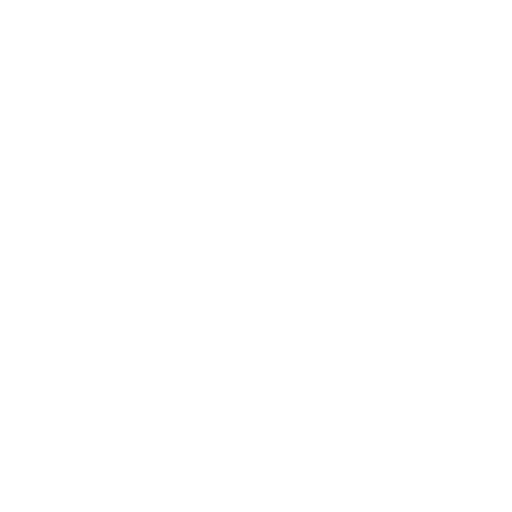
t = 0.00 s
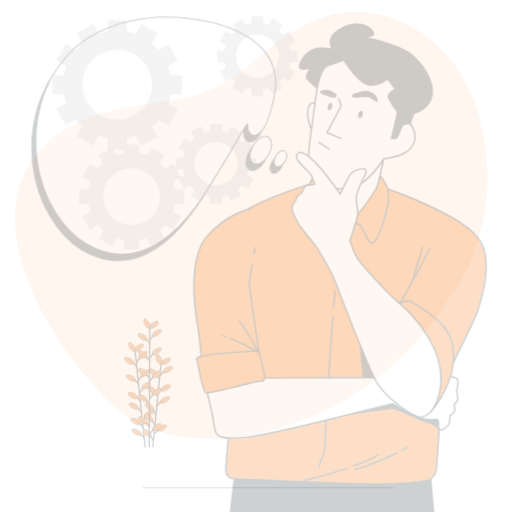
t = 0.25 s
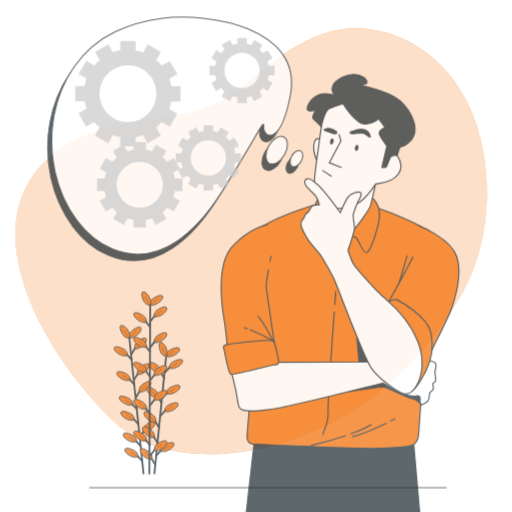
t = 0.50 s
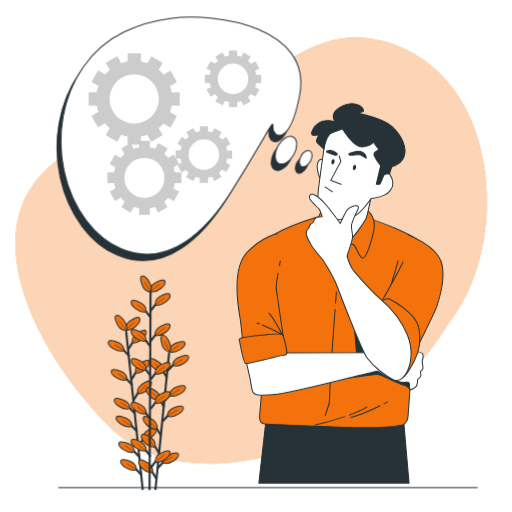
t = 0.75 s
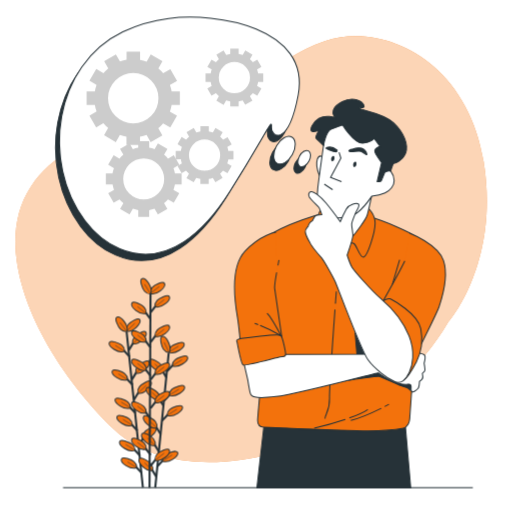
t = 1.00 s

The animated SVG that drew these frames (rendered in a browser with its animation timeline set to each time). Animation: 4 CSS @keyframes rules; one cycle of 1.00 s.

<svg class="animated" id="freepik_stories-man-thinking" xmlns="http://www.w3.org/2000/svg" viewBox="0 0 500 500" version="1.1" xmlns:xlink="http://www.w3.org/1999/xlink" xmlns:svgjs="http://svgjs.com/svgjs"><style>svg#freepik_stories-man-thinking:not(.animated) .animable {opacity: 0;}svg#freepik_stories-man-thinking.animated #freepik--background-simple--inject-16 {animation: 1s 1 forwards cubic-bezier(.36,-0.01,.5,1.38) slideDown;animation-delay: 0s;}svg#freepik_stories-man-thinking.animated #freepik--Line--inject-16 {animation: 1s 1 forwards cubic-bezier(.36,-0.01,.5,1.38) zoomIn;animation-delay: 0s;}svg#freepik_stories-man-thinking.animated #freepik--Plant--inject-16 {animation: 1s 1 forwards cubic-bezier(.36,-0.01,.5,1.38) zoomIn;animation-delay: 0s;}svg#freepik_stories-man-thinking.animated #freepik--Character--inject-16 {animation: 1s 1 forwards cubic-bezier(.36,-0.01,.5,1.38) zoomOut;animation-delay: 0s;}svg#freepik_stories-man-thinking.animated #freepik--speech-bubble--inject-16 {animation: 1s 1 forwards cubic-bezier(.36,-0.01,.5,1.38) slideLeft;animation-delay: 0s;}svg#freepik_stories-man-thinking.animated #freepik--Gears--inject-16 {animation: 1s 1 forwards cubic-bezier(.36,-0.01,.5,1.38) zoomOut;animation-delay: 0s;}            @keyframes slideDown {                0% {                    opacity: 0;                    transform: translateY(-30px);                }                100% {                    opacity: 1;                    transform: translateY(0);                }            }                    @keyframes zoomIn {                0% {                    opacity: 0;                    transform: scale(0.5);                }                100% {                    opacity: 1;                    transform: scale(1);                }            }                    @keyframes zoomOut {                0% {                    opacity: 0;                    transform: scale(1.5);                }                100% {                    opacity: 1;                    transform: scale(1);                }            }                    @keyframes slideLeft {                0% {                    opacity: 0;                    transform: translateX(-30px);                }                100% {                    opacity: 1;                    transform: translateX(0);                }            }        </style><g id="freepik--background-simple--inject-16" class="animable" style="transform-origin: 245.257px 243.246px;"><path d="M437.4,314.93s51.09-57.42,34.85-157.33-99.67-136.72-155-117.49-67.81,52.7-113,71.84-131.06,6-174,70.29,11.88,170.82,81.67,237.62S359.8,444.84,437.4,314.93Z" style="fill: rgb(243, 114, 12); transform-origin: 245.257px 243.246px;" id="elwodk8jecbwb" class="animable"></path><g id="elb0fvepb5bp"><path d="M437.4,314.93s51.09-57.42,34.85-157.33-99.67-136.72-155-117.49-67.81,52.7-113,71.84-131.06,6-174,70.29,11.88,170.82,81.67,237.62S359.8,444.84,437.4,314.93Z" style="fill: rgb(255, 255, 255); opacity: 0.7; transform-origin: 245.257px 243.246px;" class="animable"></path></g></g><g id="freepik--Line--inject-16" class="animable" style="transform-origin: 261.655px 476.25px;"><line x1="61.58" y1="476.25" x2="461.73" y2="476.25" style="fill: none; stroke: rgb(38, 50, 56); stroke-miterlimit: 10; transform-origin: 261.655px 476.25px;" id="eltpz8b5heuvo" class="animable"></line></g><g id="freepik--Plant--inject-16" class="animable" style="transform-origin: 144.941px 374.121px;"><line x1="123.67" y1="324.26" x2="139.55" y2="476.05" style="fill: none; stroke: rgb(38, 50, 56); stroke-miterlimit: 10; stroke-width: 2px; transform-origin: 131.61px 400.155px;" id="ells8tcxku8jj" class="animable"></line><line x1="136.73" y1="444.91" x2="129.67" y2="437.45" style="fill: none; stroke: rgb(38, 50, 56); stroke-miterlimit: 10; stroke-width: 2px; transform-origin: 133.2px 441.18px;" id="el956hz98jjcs" class="animable"></line><path d="M131.82,439.69a8,8,0,0,0-2.81-6c-1.81-1.62-11.35-5.63-12.25-2.27C115.77,435.08,125.53,442.26,131.82,439.69Z" style="fill: rgb(243, 114, 12); stroke: rgb(38, 50, 56); stroke-miterlimit: 10; transform-origin: 124.255px 435.175px;" id="el1qycsggj8wy" class="animable"></path><line x1="131.82" y1="439.69" x2="122.74" y2="434.03" style="fill: none; stroke: rgb(38, 50, 56); stroke-miterlimit: 10; stroke-width: 0.5px; transform-origin: 127.28px 436.86px;" id="ellkw6z2h8slt" class="animable"></line><line x1="138.5" y1="461.88" x2="131.45" y2="454.42" style="fill: none; stroke: rgb(38, 50, 56); stroke-miterlimit: 10; stroke-width: 2px; transform-origin: 134.975px 458.15px;" id="eln03eahyy1wd" class="animable"></line><path d="M133.59,456.66a8,8,0,0,0-2.81-6c-1.81-1.62-11.35-5.63-12.25-2.27C117.54,452.05,127.3,459.22,133.59,456.66Z" style="fill: rgb(243, 114, 12); stroke: rgb(38, 50, 56); stroke-miterlimit: 10; transform-origin: 126.025px 452.144px;" id="eleyztizb7jcd" class="animable"></path><line x1="133.59" y1="456.66" x2="124.51" y2="451" style="fill: none; stroke: rgb(38, 50, 56); stroke-miterlimit: 10; stroke-width: 0.5px; transform-origin: 129.05px 453.83px;" id="eloo2azl59t8" class="animable"></line><line x1="132.41" y1="403.5" x2="125.35" y2="396.05" style="fill: none; stroke: rgb(38, 50, 56); stroke-miterlimit: 10; stroke-width: 2px; transform-origin: 128.88px 399.775px;" id="elh5jl89bjuua" class="animable"></line><path d="M127.5,398.28a8,8,0,0,0-2.81-6c-1.81-1.61-11.35-5.63-12.25-2.27C111.45,393.68,121.21,400.85,127.5,398.28Z" style="fill: rgb(243, 114, 12); stroke: rgb(38, 50, 56); stroke-miterlimit: 10; transform-origin: 119.935px 393.766px;" id="elsekmjqto1h" class="animable"></path><line x1="127.5" y1="398.28" x2="118.42" y2="392.63" style="fill: none; stroke: rgb(38, 50, 56); stroke-miterlimit: 10; stroke-width: 0.5px; transform-origin: 122.96px 395.455px;" id="elm58cddx1jc" class="animable"></line><line x1="134.18" y1="420.47" x2="127.12" y2="413.02" style="fill: none; stroke: rgb(38, 50, 56); stroke-miterlimit: 10; stroke-width: 2px; transform-origin: 130.65px 416.745px;" id="eltwcffa4eo3l" class="animable"></line><path d="M129.27,415.25a8,8,0,0,0-2.81-6c-1.81-1.62-11.35-5.63-12.25-2.27C113.22,410.64,123,417.82,129.27,415.25Z" style="fill: rgb(243, 114, 12); stroke: rgb(38, 50, 56); stroke-miterlimit: 10; transform-origin: 121.705px 410.735px;" id="elbssvys4uyqi" class="animable"></path><line x1="129.27" y1="415.25" x2="120.19" y2="409.59" style="fill: none; stroke: rgb(38, 50, 56); stroke-miterlimit: 10; stroke-width: 0.5px; transform-origin: 124.73px 412.42px;" id="el8u06s5voj3u" class="animable"></line><line x1="129.54" y1="375.94" x2="122.48" y2="368.48" style="fill: none; stroke: rgb(38, 50, 56); stroke-miterlimit: 10; stroke-width: 2px; transform-origin: 126.01px 372.21px;" id="elldfnwfrvmp" class="animable"></line><path d="M124.62,370.72a8,8,0,0,0-2.81-6c-1.81-1.62-11.35-5.63-12.25-2.27C108.58,366.11,118.34,373.29,124.62,370.72Z" style="fill: rgb(243, 114, 12); stroke: rgb(38, 50, 56); stroke-miterlimit: 10; transform-origin: 117.056px 366.205px;" id="eljt7a4y8wwko" class="animable"></path><line x1="124.62" y1="370.72" x2="115.54" y2="365.06" style="fill: none; stroke: rgb(38, 50, 56); stroke-miterlimit: 10; stroke-width: 0.5px; transform-origin: 120.08px 367.89px;" id="el0qi8ywf4nxfr" class="animable"></line><line x1="126.65" y1="348.26" x2="119.59" y2="340.8" style="fill: none; stroke: rgb(38, 50, 56); stroke-miterlimit: 10; stroke-width: 2px; transform-origin: 123.12px 344.53px;" id="eljpoayg6cauj" class="animable"></line><path d="M121.73,343a8,8,0,0,0-2.81-6c-1.81-1.62-11.34-5.63-12.25-2.27C105.69,338.43,115.45,345.6,121.73,343Z" style="fill: rgb(243, 114, 12); stroke: rgb(38, 50, 56); stroke-miterlimit: 10; transform-origin: 114.166px 338.491px;" id="elmt8tgy5sfgj" class="animable"></path><line x1="121.73" y1="343.03" x2="112.65" y2="337.38" style="fill: none; stroke: rgb(38, 50, 56); stroke-miterlimit: 10; stroke-width: 0.5px; transform-origin: 117.19px 340.205px;" id="elcercc02gn0w" class="animable"></line><line x1="135.55" y1="434.87" x2="140.91" y2="426.12" style="fill: none; stroke: rgb(38, 50, 56); stroke-miterlimit: 10; stroke-width: 2px; transform-origin: 138.23px 430.495px;" id="elgvwxb2p7mys" class="animable"></line><path d="M139.28,428.75a8,8,0,0,1,1.51-6.44c1.44-2,9.94-7.85,11.52-4.75C154,420.93,146,430,139.28,428.75Z" style="fill: rgb(243, 114, 12); stroke: rgb(38, 50, 56); stroke-miterlimit: 10; transform-origin: 145.833px 422.769px;" id="el9v9gksc4xlg" class="animable"></path><line x1="139.28" y1="428.75" x2="147.45" y2="420.93" style="fill: none; stroke: rgb(38, 50, 56); stroke-miterlimit: 10; stroke-width: 0.5px; transform-origin: 143.365px 424.84px;" id="elefsva0tzsi8" class="animable"></line><line x1="130.89" y1="390.22" x2="136.25" y2="381.47" style="fill: none; stroke: rgb(38, 50, 56); stroke-miterlimit: 10; stroke-width: 2px; transform-origin: 133.57px 385.845px;" id="elqql2k8mn4z" class="animable"></line><path d="M134.62,384.09a8,8,0,0,1,1.51-6.43c1.44-2,9.94-7.86,11.52-4.76C149.37,376.27,141.3,385.31,134.62,384.09Z" style="fill: rgb(243, 114, 12); stroke: rgb(38, 50, 56); stroke-miterlimit: 10; transform-origin: 141.177px 378.107px;" id="elqz3br5aw8b" class="animable"></path><line x1="134.62" y1="384.09" x2="142.79" y2="376.28" style="fill: none; stroke: rgb(38, 50, 56); stroke-miterlimit: 10; stroke-width: 0.5px; transform-origin: 138.705px 380.185px;" id="elpzqv5gdpepe" class="animable"></line><line x1="128.84" y1="370.59" x2="134.21" y2="361.84" style="fill: none; stroke: rgb(38, 50, 56); stroke-miterlimit: 10; stroke-width: 2px; transform-origin: 131.525px 366.215px;" id="el7dn9jjle75" class="animable"></line><path d="M132.57,364.47a8,8,0,0,1,1.51-6.44c1.44-1.95,9.94-7.85,11.52-4.75C147.32,356.65,139.25,365.69,132.57,364.47Z" style="fill: rgb(243, 114, 12); stroke: rgb(38, 50, 56); stroke-miterlimit: 10; transform-origin: 139.126px 358.489px;" id="el7k8u3dhtt" class="animable"></path><line x1="132.57" y1="364.47" x2="140.74" y2="356.66" style="fill: none; stroke: rgb(38, 50, 56); stroke-miterlimit: 10; stroke-width: 0.5px; transform-origin: 136.655px 360.565px;" id="el11rnt8vqfi5o" class="animable"></line><line x1="125.84" y1="341.83" x2="131.2" y2="333.08" style="fill: none; stroke: rgb(38, 50, 56); stroke-miterlimit: 10; stroke-width: 2px; transform-origin: 128.52px 337.455px;" id="elutsesjhcv5a" class="animable"></line><path d="M129.57,335.7a8,8,0,0,1,1.51-6.44c1.44-1.95,9.94-7.85,11.52-4.75C144.32,327.88,136.25,336.92,129.57,335.7Z" style="fill: rgb(243, 114, 12); stroke: rgb(38, 50, 56); stroke-miterlimit: 10; transform-origin: 136.126px 329.719px;" id="elb9aojk5hnt" class="animable"></path><line x1="129.57" y1="335.7" x2="137.74" y2="327.89" style="fill: none; stroke: rgb(38, 50, 56); stroke-miterlimit: 10; stroke-width: 0.5px; transform-origin: 133.655px 331.795px;" id="eltwknxlsexv" class="animable"></line><path d="M123.54,323.43a8,8,0,0,1,1.51-6.43c1.44-2,9.94-7.86,11.52-4.76C138.29,315.61,130.22,324.65,123.54,323.43Z" style="fill: rgb(243, 114, 12); stroke: rgb(38, 50, 56); stroke-miterlimit: 10; transform-origin: 130.097px 317.447px;" id="elqqr0iwucg1" class="animable"></path><line x1="123.54" y1="323.43" x2="131.72" y2="315.62" style="fill: none; stroke: rgb(38, 50, 56); stroke-miterlimit: 10; stroke-width: 0.5px; transform-origin: 127.63px 319.525px;" id="el64bki111dgv" class="animable"></line><path d="M124,323.77a8,8,0,0,1-6.25-2.18c-1.8-1.63-6.77-10.71-3.52-11.95C117.78,308.28,125.92,317.26,124,323.77Z" style="fill: rgb(243, 114, 12); stroke: rgb(38, 50, 56); stroke-miterlimit: 10; transform-origin: 118.721px 316.652px;" id="elxaczdelxka" class="animable"></path><line x1="124.02" y1="323.77" x2="117.1" y2="314.82" style="fill: none; stroke: rgb(38, 50, 56); stroke-miterlimit: 10; stroke-width: 0.5px; transform-origin: 120.56px 319.295px;" id="elr29y4sfqpi" class="animable"></line><line x1="164.74" y1="344.81" x2="151.61" y2="476.05" style="fill: none; stroke: rgb(38, 50, 56); stroke-miterlimit: 10; stroke-width: 2px; transform-origin: 158.175px 410.43px;" id="elyh2ror4l2xm" class="animable"></line><line x1="152.68" y1="465.56" x2="147.31" y2="456.81" style="fill: none; stroke: rgb(38, 50, 56); stroke-miterlimit: 10; stroke-width: 2px; transform-origin: 149.995px 461.185px;" id="elvj1tavhypq" class="animable"></line><path d="M149,459.44a8,8,0,0,0-1.52-6.44c-1.44-1.95-9.94-7.84-11.52-4.74C134.19,451.63,142.27,460.66,149,459.44Z" style="fill: rgb(243, 114, 12); stroke: rgb(38, 50, 56); stroke-miterlimit: 10; transform-origin: 142.432px 453.464px;" id="elb5iozdlvyq" class="animable"></path><line x1="148.95" y1="459.44" x2="141.23" y2="452.03" style="fill: none; stroke: rgb(38, 50, 56); stroke-miterlimit: 10; stroke-width: 0.5px; transform-origin: 145.09px 455.735px;" id="elf8kdlupc30v" class="animable"></line><line x1="156.98" y1="424.15" x2="151.61" y2="415.4" style="fill: none; stroke: rgb(38, 50, 56); stroke-miterlimit: 10; stroke-width: 2px; transform-origin: 154.295px 419.775px;" id="elra1b8x8itbf" class="animable"></line><path d="M153.24,418a8,8,0,0,0-1.51-6.44c-1.44-1.95-9.95-7.84-11.52-4.74C138.49,410.22,146.56,419.25,153.24,418Z" style="fill: rgb(243, 114, 12); stroke: rgb(38, 50, 56); stroke-miterlimit: 10; transform-origin: 146.684px 412.027px;" id="elyck5zh0122o" class="animable"></path><line x1="153.24" y1="418.03" x2="145.53" y2="410.63" style="fill: none; stroke: rgb(38, 50, 56); stroke-miterlimit: 10; stroke-width: 0.5px; transform-origin: 149.385px 414.33px;" id="elp5pielx3ml" class="animable"></line><line x1="155.22" y1="441.12" x2="149.84" y2="432.37" style="fill: none; stroke: rgb(38, 50, 56); stroke-miterlimit: 10; stroke-width: 2px; transform-origin: 152.53px 436.745px;" id="elkj1snpcs1f" class="animable"></line><path d="M151.48,435a8,8,0,0,0-1.51-6.44c-1.44-1.95-9.95-7.84-11.53-4.74C136.73,427.19,144.8,436.22,151.48,435Z" style="fill: rgb(243, 114, 12); stroke: rgb(38, 50, 56); stroke-miterlimit: 10; transform-origin: 144.92px 429.024px;" id="elcdhdnzb4a76" class="animable"></path><line x1="151.48" y1="435" x2="143.76" y2="427.6" style="fill: none; stroke: rgb(38, 50, 56); stroke-miterlimit: 10; stroke-width: 0.5px; transform-origin: 147.62px 431.3px;" id="elr1tq2nep3j" class="animable"></line><line x1="159.84" y1="396.59" x2="154.47" y2="387.84" style="fill: none; stroke: rgb(38, 50, 56); stroke-miterlimit: 10; stroke-width: 2px; transform-origin: 157.155px 392.215px;" id="eltib23eln8xq" class="animable"></line><path d="M156.1,390.47a8,8,0,0,0-1.51-6.44c-1.44-2-10-7.85-11.52-4.75C141.35,382.65,149.42,391.68,156.1,390.47Z" style="fill: rgb(243, 114, 12); stroke: rgb(38, 50, 56); stroke-miterlimit: 10; transform-origin: 149.544px 384.486px;" id="ely3vw0zmgz1a" class="animable"></path><line x1="156.1" y1="390.47" x2="148.39" y2="383.06" style="fill: none; stroke: rgb(38, 50, 56); stroke-miterlimit: 10; stroke-width: 0.5px; transform-origin: 152.245px 386.765px;" id="elv8w3omp0rt" class="animable"></line><line x1="162.71" y1="368.9" x2="157.34" y2="360.15" style="fill: none; stroke: rgb(38, 50, 56); stroke-miterlimit: 10; stroke-width: 2px; transform-origin: 160.025px 364.525px;" id="el21ov54p1urtj" class="animable"></line><path d="M159,362.78a8,8,0,0,0-1.52-6.44c-1.44-1.95-9.94-7.84-11.52-4.74C144.22,355,152.3,364,159,362.78Z" style="fill: rgb(243, 114, 12); stroke: rgb(38, 50, 56); stroke-miterlimit: 10; transform-origin: 152.436px 356.804px;" id="elv1nb3udex3" class="animable"></path><line x1="158.98" y1="362.78" x2="151.26" y2="355.38" style="fill: none; stroke: rgb(38, 50, 56); stroke-miterlimit: 10; stroke-width: 0.5px; transform-origin: 155.12px 359.08px;" id="el72cdcu9bybc" class="animable"></line><line x1="153.59" y1="455.49" x2="160.64" y2="448.03" style="fill: none; stroke: rgb(38, 50, 56); stroke-miterlimit: 10; stroke-width: 2px; transform-origin: 157.115px 451.76px;" id="elvrww3pa0qzo" class="animable"></line><path d="M158.5,450.27a8,8,0,0,1,2.8-6c1.81-1.62,11.35-5.64,12.26-2.28C174.54,445.65,164.79,452.83,158.5,450.27Z" style="fill: rgb(243, 114, 12); stroke: rgb(38, 50, 56); stroke-miterlimit: 10; transform-origin: 166.064px 445.749px;" id="elkuzx0doup6" class="animable"></path><line x1="158.5" y1="450.27" x2="168.11" y2="444.31" style="fill: none; stroke: rgb(38, 50, 56); stroke-miterlimit: 10; stroke-width: 0.5px; transform-origin: 163.305px 447.29px;" id="el0nsrh4x1fkhi" class="animable"></line><line x1="158.22" y1="410.84" x2="165.28" y2="403.38" style="fill: none; stroke: rgb(38, 50, 56); stroke-miterlimit: 10; stroke-width: 2px; transform-origin: 161.75px 407.11px;" id="els1fosf0ooxq" class="animable"></line><path d="M163.13,405.61a8,8,0,0,1,2.81-6c1.81-1.62,11.34-5.63,12.25-2.28C179.18,401,169.42,408.18,163.13,405.61Z" style="fill: rgb(243, 114, 12); stroke: rgb(38, 50, 56); stroke-miterlimit: 10; transform-origin: 170.695px 401.093px;" id="el5iyclftts9" class="animable"></path><line x1="163.13" y1="405.61" x2="172.74" y2="399.65" style="fill: none; stroke: rgb(38, 50, 56); stroke-miterlimit: 10; stroke-width: 0.5px; transform-origin: 167.935px 402.63px;" id="elc6ers2ah8f4" class="animable"></line><line x1="160.26" y1="391.21" x2="167.31" y2="383.75" style="fill: none; stroke: rgb(38, 50, 56); stroke-miterlimit: 10; stroke-width: 2px; transform-origin: 163.785px 387.48px;" id="elt82s76uw5e" class="animable"></line><path d="M165.17,386a8,8,0,0,1,2.8-6c1.81-1.62,11.35-5.64,12.26-2.28C181.21,381.37,171.46,388.55,165.17,386Z" style="fill: rgb(243, 114, 12); stroke: rgb(38, 50, 56); stroke-miterlimit: 10; transform-origin: 172.734px 381.477px;" id="elvkogm0y376" class="animable"></path><line x1="165.17" y1="385.99" x2="174.78" y2="380.03" style="fill: none; stroke: rgb(38, 50, 56); stroke-miterlimit: 10; stroke-width: 0.5px; transform-origin: 169.975px 383.01px;" id="ely1lj9iukd5" class="animable"></line><line x1="163.24" y1="362.44" x2="170.3" y2="354.98" style="fill: none; stroke: rgb(38, 50, 56); stroke-miterlimit: 10; stroke-width: 2px; transform-origin: 166.77px 358.71px;" id="elip17b560tln" class="animable"></line><path d="M168.15,357.22a8,8,0,0,1,2.81-6c1.81-1.62,11.34-5.64,12.25-2.28C184.2,352.6,174.44,359.78,168.15,357.22Z" style="fill: rgb(243, 114, 12); stroke: rgb(38, 50, 56); stroke-miterlimit: 10; transform-origin: 175.715px 352.699px;" id="elfykj9sb1qik" class="animable"></path><line x1="168.15" y1="357.22" x2="177.76" y2="351.26" style="fill: none; stroke: rgb(38, 50, 56); stroke-miterlimit: 10; stroke-width: 0.5px; transform-origin: 172.955px 354.24px;" id="el9rnqyw4dg1h" class="animable"></line><path d="M164.78,344a8,8,0,0,1,2.81-6c1.81-1.62,11.34-5.63,12.25-2.27C180.83,339.36,171.07,346.54,164.78,344Z" style="fill: rgb(243, 114, 12); stroke: rgb(38, 50, 56); stroke-miterlimit: 10; transform-origin: 172.345px 339.48px;" id="el9ezksv28n6o" class="animable"></path><line x1="164.78" y1="343.97" x2="174.39" y2="338.01" style="fill: none; stroke: rgb(38, 50, 56); stroke-miterlimit: 10; stroke-width: 0.5px; transform-origin: 169.585px 340.99px;" id="elrgsuigi9axj" class="animable"></line><path d="M165.18,344.4a8,8,0,0,1-5.66-3.42c-1.43-2-4.42-11.87-1-12.42C162.27,328,168.39,338.42,165.18,344.4Z" style="fill: rgb(243, 114, 12); stroke: rgb(38, 50, 56); stroke-miterlimit: 10; transform-origin: 161.511px 336.469px;" id="el1ab9sxsdj6kj" class="animable"></path><line x1="165.18" y1="344.4" x2="160.25" y2="334.22" style="fill: none; stroke: rgb(38, 50, 56); stroke-miterlimit: 10; stroke-width: 0.5px; transform-origin: 162.715px 339.31px;" id="elyumkkldw40r" class="animable"></line><line x1="147" y1="284.05" x2="146.03" y2="476.28" style="fill: none; stroke: rgb(38, 50, 56); stroke-miterlimit: 10; stroke-width: 2px; transform-origin: 146.515px 380.165px;" id="elhavtzq03xe4" class="animable"></line><line x1="147.15" y1="444.37" x2="140.9" y2="436.22" style="fill: none; stroke: rgb(38, 50, 56); stroke-miterlimit: 10; stroke-width: 2px; transform-origin: 144.025px 440.295px;" id="el61pqkkcks53" class="animable"></line><path d="M142.8,438.66a8,8,0,0,0-2.17-6.24c-1.63-1.8-10.7-6.78-11.95-3.54C127.32,432.42,136.28,440.56,142.8,438.66Z" style="fill: rgb(243, 114, 12); stroke: rgb(38, 50, 56); stroke-miterlimit: 10; transform-origin: 135.687px 433.377px;" id="elolosfo9os" class="animable"></path><line x1="142.8" y1="438.66" x2="134.36" y2="432.09" style="fill: none; stroke: rgb(38, 50, 56); stroke-miterlimit: 10; stroke-width: 0.5px; transform-origin: 138.58px 435.375px;" id="elsrcj1za2tp9" class="animable"></line><line x1="147.15" y1="408.91" x2="140.9" y2="400.76" style="fill: none; stroke: rgb(38, 50, 56); stroke-miterlimit: 10; stroke-width: 2px; transform-origin: 144.025px 404.835px;" id="elhueunkuzo9n" class="animable"></line><path d="M142.8,403.2a8,8,0,0,0-2.17-6.24c-1.63-1.8-10.7-6.78-11.95-3.53C127.32,397,136.28,405.1,142.8,403.2Z" style="fill: rgb(243, 114, 12); stroke: rgb(38, 50, 56); stroke-miterlimit: 10; transform-origin: 135.687px 397.919px;" id="elk4rkuxd8tkq" class="animable"></path><line x1="142.8" y1="403.2" x2="134.36" y2="396.63" style="fill: none; stroke: rgb(38, 50, 56); stroke-miterlimit: 10; stroke-width: 0.5px; transform-origin: 138.58px 399.915px;" id="elrm1tvgyc359" class="animable"></line><line x1="147.15" y1="367.28" x2="140.9" y2="359.13" style="fill: none; stroke: rgb(38, 50, 56); stroke-miterlimit: 10; stroke-width: 2px; transform-origin: 144.025px 363.205px;" id="el6u8ru698sw3" class="animable"></line><path d="M142.8,361.57a8,8,0,0,0-2.17-6.24c-1.63-1.8-10.7-6.78-11.95-3.53C127.32,355.33,136.28,363.47,142.8,361.57Z" style="fill: rgb(243, 114, 12); stroke: rgb(38, 50, 56); stroke-miterlimit: 10; transform-origin: 135.687px 356.289px;" id="elsz59n4w3cul" class="animable"></path><line x1="142.8" y1="361.57" x2="134.36" y2="355" style="fill: none; stroke: rgb(38, 50, 56); stroke-miterlimit: 10; stroke-width: 0.5px; transform-origin: 138.58px 358.285px;" id="eltv32il1ehf" class="animable"></line><line x1="147.15" y1="339.56" x2="140.9" y2="331.42" style="fill: none; stroke: rgb(38, 50, 56); stroke-miterlimit: 10; stroke-width: 2px; transform-origin: 144.025px 335.49px;" id="el91y9x9e3e3" class="animable"></line><path d="M142.8,333.86a8,8,0,0,0-2.17-6.25c-1.63-1.79-10.7-6.77-11.95-3.53C127.32,327.61,136.28,335.76,142.8,333.86Z" style="fill: rgb(243, 114, 12); stroke: rgb(38, 50, 56); stroke-miterlimit: 10; transform-origin: 135.688px 328.576px;" id="el9qcco41euba" class="animable"></path><line x1="142.8" y1="333.86" x2="134.36" y2="327.29" style="fill: none; stroke: rgb(38, 50, 56); stroke-miterlimit: 10; stroke-width: 0.5px; transform-origin: 138.58px 330.575px;" id="elwfsrdsa465" class="animable"></line><line x1="147.15" y1="311.73" x2="140.9" y2="303.58" style="fill: none; stroke: rgb(38, 50, 56); stroke-miterlimit: 10; stroke-width: 2px; transform-origin: 144.025px 307.655px;" id="elux5o87ppjz" class="animable"></line><path d="M142.8,306a8,8,0,0,0-2.17-6.25c-1.63-1.8-10.7-6.78-11.95-3.53C127.32,299.78,136.28,307.93,142.8,306Z" style="fill: rgb(243, 114, 12); stroke: rgb(38, 50, 56); stroke-miterlimit: 10; transform-origin: 135.688px 300.718px;" id="el19598e4is2e" class="animable"></path><line x1="142.8" y1="306.03" x2="134.36" y2="299.46" style="fill: none; stroke: rgb(38, 50, 56); stroke-miterlimit: 10; stroke-width: 0.5px; transform-origin: 138.58px 302.745px;" id="elpbd7g8x6b6e" class="animable"></line><line x1="147.01" y1="455.19" x2="153.26" y2="447.05" style="fill: none; stroke: rgb(38, 50, 56); stroke-miterlimit: 10; stroke-width: 2px; transform-origin: 150.135px 451.12px;" id="elqufe988gb7k" class="animable"></line><path d="M151.36,449.49a8,8,0,0,1,2.17-6.25c1.63-1.79,10.7-6.77,11.95-3.53C166.84,443.24,157.87,451.39,151.36,449.49Z" style="fill: rgb(243, 114, 12); stroke: rgb(38, 50, 56); stroke-miterlimit: 10; transform-origin: 158.472px 444.206px;" id="eldhxak1cpcmr" class="animable"></path><line x1="151.36" y1="449.49" x2="160.3" y2="442.57" style="fill: none; stroke: rgb(38, 50, 56); stroke-miterlimit: 10; stroke-width: 0.5px; transform-origin: 155.83px 446.03px;" id="elolgrz1e2i6" class="animable"></line><line x1="147.01" y1="398.8" x2="153.26" y2="390.65" style="fill: none; stroke: rgb(38, 50, 56); stroke-miterlimit: 10; stroke-width: 2px; transform-origin: 150.135px 394.725px;" id="elg3cx61s8wxd" class="animable"></line><path d="M151.36,393.1a8,8,0,0,1,2.17-6.25c1.63-1.8,10.7-6.78,11.95-3.53C166.84,386.85,157.87,395,151.36,393.1Z" style="fill: rgb(243, 114, 12); stroke: rgb(38, 50, 56); stroke-miterlimit: 10; transform-origin: 158.472px 387.814px;" id="elww1xemszcpm" class="animable"></path><line x1="151.36" y1="393.1" x2="160.3" y2="386.17" style="fill: none; stroke: rgb(38, 50, 56); stroke-miterlimit: 10; stroke-width: 0.5px; transform-origin: 155.83px 389.635px;" id="elli50l12y8od" class="animable"></line><line x1="147.01" y1="370.96" x2="153.26" y2="362.82" style="fill: none; stroke: rgb(38, 50, 56); stroke-miterlimit: 10; stroke-width: 2px; transform-origin: 150.135px 366.89px;" id="elys56edbhyxc" class="animable"></line><path d="M151.36,365.26a8,8,0,0,1,2.17-6.25c1.63-1.79,10.7-6.77,11.95-3.53C166.84,359,157.87,367.16,151.36,365.26Z" style="fill: rgb(243, 114, 12); stroke: rgb(38, 50, 56); stroke-miterlimit: 10; transform-origin: 158.472px 359.976px;" id="el3u9ym46l66p" class="animable"></path><line x1="151.36" y1="365.26" x2="160.3" y2="358.34" style="fill: none; stroke: rgb(38, 50, 56); stroke-miterlimit: 10; stroke-width: 0.5px; transform-origin: 155.83px 361.8px;" id="el4zs9cx7t4c" class="animable"></line><line x1="147.01" y1="334.17" x2="153.26" y2="326.03" style="fill: none; stroke: rgb(38, 50, 56); stroke-miterlimit: 10; stroke-width: 2px; transform-origin: 150.135px 330.1px;" id="elvw4geyiazok" class="animable"></line><path d="M151.36,328.47a8,8,0,0,1,2.17-6.25c1.63-1.79,10.7-6.77,11.95-3.53C166.84,322.22,157.87,330.37,151.36,328.47Z" style="fill: rgb(243, 114, 12); stroke: rgb(38, 50, 56); stroke-miterlimit: 10; transform-origin: 158.472px 323.186px;" id="elaz7qlx6qhal" class="animable"></path><line x1="151.36" y1="328.47" x2="160.3" y2="321.55" style="fill: none; stroke: rgb(38, 50, 56); stroke-miterlimit: 10; stroke-width: 0.5px; transform-origin: 155.83px 325.01px;" id="els2lchv54c4g" class="animable"></line><line x1="147.01" y1="305.25" x2="153.26" y2="297.1" style="fill: none; stroke: rgb(38, 50, 56); stroke-miterlimit: 10; stroke-width: 2px; transform-origin: 150.135px 301.175px;" id="el3xdxs8380tc" class="animable"></line><path d="M151.36,299.55a8,8,0,0,1,2.17-6.25c1.63-1.8,10.7-6.78,11.95-3.53C166.84,293.3,157.87,301.45,151.36,299.55Z" style="fill: rgb(243, 114, 12); stroke: rgb(38, 50, 56); stroke-miterlimit: 10; transform-origin: 158.472px 294.264px;" id="elyucm5jb9h2a" class="animable"></path><line x1="151.36" y1="299.55" x2="160.3" y2="292.63" style="fill: none; stroke: rgb(38, 50, 56); stroke-miterlimit: 10; stroke-width: 0.5px; transform-origin: 155.83px 296.09px;" id="el6q5uq8vaquj" class="animable"></line><path d="M146.64,286.72a8,8,0,0,1,2.17-6.25c1.63-1.8,10.7-6.77,11.95-3.53C162.12,280.47,153.15,288.62,146.64,286.72Z" style="fill: rgb(243, 114, 12); stroke: rgb(38, 50, 56); stroke-miterlimit: 10; transform-origin: 153.752px 281.436px;" id="elizlsbhy24je" class="animable"></path><line x1="146.64" y1="286.72" x2="155.58" y2="279.8" style="fill: none; stroke: rgb(38, 50, 56); stroke-miterlimit: 10; stroke-width: 0.5px; transform-origin: 151.11px 283.26px;" id="elq35esnxfnn8" class="animable"></line><path d="M147.07,287.1a8,8,0,0,1-6-2.81c-1.62-1.82-5.62-11.36-2.26-12.26C142.48,271.05,149.65,280.82,147.07,287.1Z" style="fill: rgb(243, 114, 12); stroke: rgb(38, 50, 56); stroke-miterlimit: 10; transform-origin: 142.561px 279.531px;" id="elxf73b8kfg5" class="animable"></path><line x1="147.07" y1="287.1" x2="141.13" y2="277.49" style="fill: none; stroke: rgb(38, 50, 56); stroke-miterlimit: 10; stroke-width: 0.5px; transform-origin: 144.1px 282.295px;" id="el7pug7n71l5h" class="animable"></line></g><g id="freepik--Character--inject-16" class="animable" style="transform-origin: 332.099px 286.556px;"><polygon points="401.04 476.25 395.26 409.62 258.41 409.62 250.85 476.25 401.04 476.25" style="fill: rgb(38, 50, 56); stroke: rgb(38, 50, 56); stroke-miterlimit: 10; transform-origin: 325.945px 442.935px;" id="el7jy7wkaijnv" class="animable"></polygon><path d="M317.22,207.67s-40,11-57.5,24.24-29.6,26.78-26.78,52.43,21.14,95.83,21.14,95.83-2.54,28.47-2.54,30.16-.28,6.48,5.92,6.76,80.61,3.39,97.24,3.67,38.62-1.41,41.15-3.38a11.76,11.76,0,0,0,4.23-8.46c.28-3.38,3.1-44.82,3.1-44.82l.28-18.6s18.33-60.88,19.45-80.61-6.2-26.21-14.37-32.41-33.61-16.7-47.35-20.86S317.22,207.67,317.22,207.67Z" style="fill: rgb(243, 114, 12); stroke: rgb(38, 50, 56); stroke-miterlimit: 10; transform-origin: 327.778px 314.229px;" id="elvyvj1jizcy" class="animable"></path><path d="M327.09,302.27c-2,27.45-5.66,78-5.34,86.71.45,12-4.44,15.55-4.44,20" style="fill: none; stroke: rgb(38, 50, 56); stroke-miterlimit: 10; transform-origin: 322.2px 355.625px;" id="el8ogpx6xwajd" class="animable"></path><path d="M328.42,284.56s-.36,4.67-.91,12.06" style="fill: none; stroke: rgb(38, 50, 56); stroke-miterlimit: 10; transform-origin: 327.965px 290.59px;" id="els61vvxcohlf" class="animable"></path><polygon points="346.28 319.82 348.84 350.02 363.17 349 346.28 319.82" style="fill: rgb(38, 50, 56); stroke: rgb(38, 50, 56); stroke-miterlimit: 10; transform-origin: 354.725px 334.92px;" id="elu9aj9zau89o" class="animable"></polygon><path d="M332.7,372.48s35-5.5,37.63-4.92,20.55,9.26,23.16,9.84a24.34,24.34,0,0,1,4.92,1.74l3.93,3.29L401,372.48s-5.21-6.37-16.79-11-17.37-2-20-1.15S332.7,372.48,332.7,372.48Z" style="fill: rgb(38, 50, 56); stroke: rgb(38, 50, 56); stroke-miterlimit: 10; transform-origin: 367.52px 370.622px;" id="elx49wknkunco" class="animable"></path><path d="M278.88,346.07l91-.29s29.32-2.81,30.44-3.1,12.69,2.82,13.82,3.67,1.12,3.38.56,5.92l-.56,2.53a53.38,53.38,0,0,1,.84,6.49c0,2-2.25,2.53-2.54,3.38s1.7,3.94-.56,5.92l-2.25,2s-.29,5.36-1.41,6.77-4.51,3.94-5.92,3.1-.85-3.1-.85-4.51-.56-2.82-2.25-2.82-2,1.41-10.71-.85-18.32-9.86-19.17-10.15-77.23,20.3-99.78,23.12-24.52-.28-25.37-4-2.25-12.4-2.25-12.4l-4-17.19Z" style="fill: rgb(255, 255, 255); stroke: rgb(38, 50, 56); stroke-miterlimit: 10; transform-origin: 326.495px 365.502px;" id="elpolyfpki58j" class="animable"></path><path d="M338.05,240.71s4.71-5,7.68-2.73,5.69,14.11,9.4,13.12,11.14-24,11.14-33.16-6.44-14.6-7.92-15.1-39.35-1-43.81.75-6.18,17.32-7.91,26.72,2.22,11.63,4.7,10.4,12.12-5.2,14.35-5.2S338.05,240.71,338.05,240.71Z" style="fill: rgb(243, 114, 12); stroke: rgb(38, 50, 56); stroke-miterlimit: 10; transform-origin: 336.237px 226.764px;" id="eldknyfp38fs6" class="animable"></path><path d="M363.4,188.54s-3.55,17.54-4.93,21.87-11.43,17.54-14,20.3-10.05,16.35-12,16.75S325,229.33,325,229.33s-7.1-12.22-8.48-15.37S313,201.55,313,201.55s11.62,10,24,7.88,18.71-14.58,18.71-14.58Z" style="fill: rgb(255, 255, 255); stroke: rgb(38, 50, 56); stroke-miterlimit: 10; transform-origin: 338.2px 218.003px;" id="el1ne0lr7e26a" class="animable"></path><path d="M315.29,153.6s-3.47-3.72-5.45,2,2,15.83,2,15.83Z" style="fill: rgb(255, 255, 255); stroke: rgb(38, 50, 56); stroke-miterlimit: 10; transform-origin: 312.289px 161.921px;" id="el4qn033i5ahg" class="animable"></path><path d="M315.91,142s-5.71,40.59-5.71,43-1.58,10.24.79,15.37,9.45,11.42,15.17,12.21,16.94-.39,23.25-5.32S363,191.7,363,191.7s7.89-1.19,13-3.35,9.06-7.1,8.87-12.22a17.18,17.18,0,0,0-3.35-9.06l-3-5.52,7.88-14.78s-4.53-8.47-19.11-16.55-27.59-10.64-33.69-10.64-13.8,2.56-16,7.49S315.91,142,315.91,142Z" style="fill: rgb(255, 255, 255); stroke: rgb(38, 50, 56); stroke-miterlimit: 10; transform-origin: 348.042px 166.192px;" id="el4yl5ur0xhc9" class="animable"></path><path d="M334.63,122.14s11.23,18.52,19.71,17.74,11-4.73,11-4.73l5.71,7.68s-6.1,2.56-4.92,5.72,6.5,10.24,6.5,10.24l-4.34,18.52s3.35.59,3.95-.59,3.54-8.47,3.54-8.47a10.22,10.22,0,0,1,2.56-1.18,7.52,7.52,0,0,1,3.16,0s2.16-7.29,3-7.49,8.67-2.37,11.63-10.05-1.58-19.9-11.83-29.55-31.92-12.22-33.1-14,5.52.78,4.14-3.16-10.05-9.06-21.08-3.54-9.46,11.62-8.28,13.59l1.18,2s-9.26-3.15-15.76.79-9.65,11.82-6.7,12.61,6.7-1,6.7-1-3.94,6.5-2.76,7.88,7.29,6.89,7.29,6.89,2.37-13.79,7.29-15.76S334.63,122.14,334.63,122.14Z" style="fill: rgb(38, 50, 56); stroke: rgb(38, 50, 56); stroke-miterlimit: 10; transform-origin: 350.304px 137.159px;" id="elr9vu782uceh" class="animable"></path><polyline points="331.08 148.74 332.86 154.46 322.81 173.37 333.45 177.51" style="fill: none; stroke: rgb(38, 50, 56); stroke-miterlimit: 10; transform-origin: 328.13px 163.125px;" id="el0m5vrza46uw" class="animable"></polyline><path d="M329.11,146.57s-4.72-3.74-8.67-2.75-1.57,1.57,1.19,2.56S329.9,149.92,329.11,146.57Z" style="fill: rgb(38, 50, 56); stroke: rgb(38, 50, 56); stroke-miterlimit: 10; transform-origin: 323.77px 145.948px;" id="elcfnpa0tv9cn" class="animable"></path><path d="M343.7,145.79s-4.54,1.18-2.37,2.16,8.67-1,11.23,0,5.91,4.34,5.72,2.76A8,8,0,0,0,353,144.8C349.41,143.62,343.7,145.79,343.7,145.79Z" style="fill: rgb(38, 50, 56); stroke: rgb(38, 50, 56); stroke-miterlimit: 10; transform-origin: 349.515px 147.788px;" id="elx8lp8uvynv" class="animable"></path><path d="M326.51,155.32c-.35,1.43-1.31,2.42-2.16,2.21s-1.25-1.52-.91-2.95,1.32-2.42,2.16-2.22S326.85,153.89,326.51,155.32Z" style="fill: rgb(38, 50, 56); transform-origin: 324.974px 154.946px;" id="eliofsczhiw5d" class="animable"></path><path d="M348,160.94c-.35,1.42-1.32,2.41-2.16,2.21s-1.25-1.53-.91-3,1.31-2.42,2.16-2.21S348.33,159.51,348,160.94Z" style="fill: rgb(38, 50, 56); transform-origin: 346.464px 160.543px;" id="el3yo5fqkf35z" class="animable"></path><line x1="316.7" y1="179.87" x2="324.78" y2="185.19" style="fill: none; stroke: rgb(38, 50, 56); stroke-miterlimit: 10; transform-origin: 320.74px 182.53px;" id="el0snhszn1j42" class="animable"></line><path d="M399.8,227.68s27.9,10.72,33.26,26.78-1.41,36.36-4.23,44.82-20.29,41.43-23.11,49.32-7.05,17.48-7.05,17.48S394.73,342.4,384,327.75s-13.25-27.91-13.25-27.91,19.45-34.39,24.52-45.1" style="fill: rgb(243, 114, 12); stroke: rgb(38, 50, 56); stroke-miterlimit: 10; transform-origin: 402.908px 296.88px;" id="elyt1kzupkctq" class="animable"></path><path d="M373.73,293.88s5.71-2.85,7.61-1.9,26.33,14,29.5,28.87a50.55,50.55,0,0,1-4.44,33c-2.86,5.4-8.25,15.86-12.37,17.13s-7.62-32.67-16.18-50.43S373.73,293.88,373.73,293.88Z" style="fill: rgb(243, 114, 12); stroke: rgb(38, 50, 56); stroke-miterlimit: 10; transform-origin: 392.223px 331.4px;" id="ell6kdcc56ct" class="animable"></path><path d="M383.17,277.57s5.07-17.19,7.05-23.95" style="fill: none; stroke: rgb(38, 50, 56); stroke-miterlimit: 10; transform-origin: 386.695px 265.595px;" id="elrp7rl67eex" class="animable"></path><path d="M332.27,216.52s-7.88-11-14-18.32-12.42-11.63-14.58-11-3,2.76-1.58,5.32,7.88,8.28,9.06,9.86,3,7.29,3,7.29-5.71.39-6.7,1.57a26.41,26.41,0,0,0-2.36,4.34,8.37,8.37,0,0,0-3,2.56,7,7,0,0,0-1.18,2.76c-.2.79-3,2.17-2.76,5.71s3.55,8.67,4.73,11,9.85,12.8,11.43,14.58,10.64,17.53,13,22.85,25.22,67,31.92,76.26,19.11,18.12,25.81,21.28,11.43-2.17,14.58-8.87,5.91-20.1-.19-35.47-18.13-28.57-27.39-36.45-26.6-27.58-28.57-31.13S339,249.23,339,249.23s5.12-15,5.51-18.52-1.57-9.85-1-12.61,2.95-8.28,3.94-10.64,4.33-6.31,2.56-8.08-9.06.39-11.62,4.53A120.38,120.38,0,0,0,332.27,216.52Z" style="fill: rgb(255, 255, 255); stroke: rgb(38, 50, 56); stroke-miterlimit: 10; transform-origin: 350.617px 280.327px;" id="eljj15esk103r" class="animable"></path><path d="M271.37,259.19c.59-3.13,1-5.29,1-5.29" style="fill: rgb(243, 114, 12); stroke: rgb(38, 50, 56); stroke-miterlimit: 10; transform-origin: 271.87px 256.545px;" id="eljvli5tk16f" class="animable"></path><path d="M269.58,226.84s-14.94,2-30.44,18.6-8.74,56.09-7.33,64.27S235.48,343,235.48,343l39.74-13.25s-6.48-44.25-7.05-48.2c-.28-2,.8-9,1.94-15.5" style="fill: rgb(243, 114, 12); stroke: rgb(38, 50, 56); stroke-miterlimit: 10; transform-origin: 252.176px 284.92px;" id="elli1iyppq5vf" class="animable"></path><path d="M231.53,334.23s3.95,21.14,5.92,22.26,32.69-7.32,36.08-7.89,5.35.28,5.35-2.53-2.82-16.07-4.51-18.32-38.33,2.53-41.43,3.38S231.53,334.23,231.53,334.23Z" style="fill: rgb(243, 114, 12); stroke: rgb(38, 50, 56); stroke-miterlimit: 10; transform-origin: 254.975px 341.873px;" id="elf5822fmkrzu" class="animable"></path><path d="M254,317.89a159.92,159.92,0,0,1,20.33,9.86s-9.58-18-13.53-21.71" style="fill: none; stroke: rgb(38, 50, 56); stroke-miterlimit: 10; transform-origin: 264.165px 316.895px;" id="elpz8t4sfcnhm" class="animable"></path><path d="M248.72,315.91c1.13.39,2.25.8,3.35,1.21" style="fill: none; stroke: rgb(38, 50, 56); stroke-miterlimit: 10; transform-origin: 250.395px 316.515px;" id="ell33en8r6iv" class="animable"></path><path d="M341.16,408.18c7.29-2.6,14-5.46,18-8.28" style="fill: none; stroke: rgb(38, 50, 56); stroke-miterlimit: 10; transform-origin: 350.16px 404.04px;" id="elqyubmefbrmd" class="animable"></path><path d="M306.79,418.22s15.57-3.69,30.35-8.65" style="fill: none; stroke: rgb(38, 50, 56); stroke-miterlimit: 10; transform-origin: 321.965px 413.895px;" id="elwl8w4no4bhg" class="animable"></path><path d="M372.28,398.73c-7.66,3.82-19.79,9.4-29.7,11.88" style="fill: none; stroke: rgb(38, 50, 56); stroke-miterlimit: 10; transform-origin: 357.43px 404.67px;" id="elr3stvi699rs" class="animable"></path><path d="M379.79,394.83s-1.57.87-4.18,2.21" style="fill: none; stroke: rgb(38, 50, 56); stroke-miterlimit: 10; transform-origin: 377.7px 395.935px;" id="elibcw4qjmtjc" class="animable"></path></g><g id="freepik--speech-bubble--inject-16" class="animable" style="transform-origin: 178.786px 135.605px;"><path d="M116.12,37.14C49.05,69.45,36.33,164.31,78.87,221.33c8.89,11.92,20.51,22,34.28,27.81,47,19.93,84.67-19.7,107.58-56.12,36.58-58.13,41.15-72.5,40.5-62.71S277.56,150.56,287.36,99c12.53-66-79.83-81-126.58-74.76A148.06,148.06,0,0,0,116.12,37.14Z" style="fill: rgb(38, 50, 56); stroke: rgb(38, 50, 56); stroke-miterlimit: 10; transform-origin: 171.387px 138.715px;" id="el474vld03u6d" class="animable"></path><g id="elxw8wcu6ucj"><ellipse cx="273.97" cy="152.85" rx="14.7" ry="8.82" style="fill: rgb(38, 50, 56); stroke: rgb(38, 50, 56); stroke-miterlimit: 10; transform-origin: 273.97px 152.85px; transform: rotate(-61.02deg);" class="animable"></ellipse></g><path d="M288.69,158.58c-2.32,4.19-2.16,8.73.35,10.12s6.45-.88,8.77-5.07,2.17-8.73-.35-10.12S291,154.38,288.69,158.58Z" style="fill: rgb(38, 50, 56); stroke: rgb(38, 50, 56); stroke-miterlimit: 10; transform-origin: 293.252px 161.105px;" id="elyzfjyog5wd" class="animable"></path><path d="M120,31C52.91,63.27,40.19,158.13,82.73,215.15c8.89,11.92,20.52,22,34.28,27.81,47,19.93,84.67-19.7,107.58-56.12,36.58-58.13,41.16-72.5,40.5-62.71s16.33,20.25,26.13-31.35c12.53-66-79.83-81-126.58-74.76A148.06,148.06,0,0,0,120,31Z" style="fill: rgb(255, 255, 255); stroke: rgb(38, 50, 56); stroke-miterlimit: 10; transform-origin: 175.248px 132.515px;" id="ellzudksfmb4i" class="animable"></path><path d="M270.12,142.4c-3.94,7.1-3.67,14.77.59,17.13s10.9-1.49,14.84-8.59,3.66-14.77-.6-17.13S274.05,135.3,270.12,142.4Z" style="fill: rgb(255, 255, 255); stroke: rgb(38, 50, 56); stroke-miterlimit: 10; transform-origin: 277.833px 146.67px;" id="el8ihd9gt7v3l" class="animable"></path><path d="M292.56,152.4c-2.33,4.2-2.17,8.73.35,10.12s6.44-.87,8.76-5.07,2.17-8.73-.35-10.12S294.88,148.2,292.56,152.4Z" style="fill: rgb(255, 255, 255); stroke: rgb(38, 50, 56); stroke-miterlimit: 10; transform-origin: 297.113px 154.925px;" id="el9vdxnqznuqa" class="animable"></path></g><g id="freepik--Gears--inject-16" class="animable" style="transform-origin: 170.815px 129.64px;"><path d="M84.57,102.45V89.24h8a38.14,38.14,0,0,1,1.71-6.42l-6.95-4L94,67.37l7,4a38.64,38.64,0,0,1,4.7-4.7l-4-7,11.44-6.61,4,7a38.14,38.14,0,0,1,6.42-1.71v-8h13.21v8.05a37.19,37.19,0,0,1,6.42,1.7l4-6.95,11.44,6.61-4,7a38.56,38.56,0,0,1,4.69,4.7l7-4,6.6,11.44-7,4a37.19,37.19,0,0,1,1.7,6.42h8v13.21h-8a38.51,38.51,0,0,1-1.71,6.43l6.95,4-6.6,11.44-7-4a37.86,37.86,0,0,1-4.7,4.69l4,7-11.44,6.6-4-7a37.54,37.54,0,0,1-6.43,1.7v8H123.48v-8a38.14,38.14,0,0,1-6.42-1.71l-4,7L101.6,132l4-7a38.64,38.64,0,0,1-4.7-4.7l-7,4-6.61-11.44,7-4a38.51,38.51,0,0,1-1.71-6.43Zm45.53,18a24.62,24.62,0,1,0-24.62-24.61A24.61,24.61,0,0,0,130.1,120.47Z" style="fill: rgb(204, 204, 204); transform-origin: 130.095px 95.87px;" id="elbxlu05i1716" class="animable"></path><path d="M103.31,180.08V169.35h6.54a31.44,31.44,0,0,1,1.39-5.23l-5.65-3.26,5.37-9.3,5.67,3.27a30.63,30.63,0,0,1,3.82-3.82l-3.27-5.66,9.3-5.37,3.26,5.66a30.63,30.63,0,0,1,5.22-1.39v-6.54H145.7v6.54a31.07,31.07,0,0,1,5.22,1.39l3.27-5.65,9.3,5.37L160.22,151a31.33,31.33,0,0,1,3.82,3.82l5.66-3.27,5.37,9.3-5.66,3.27a31.32,31.32,0,0,1,1.39,5.22h6.54V180.1H170.8a31.07,31.07,0,0,1-1.39,5.22l5.65,3.26-5.37,9.31L164,194.61a31.33,31.33,0,0,1-3.82,3.82l3.26,5.66-9.3,5.37-3.26-5.65a31.32,31.32,0,0,1-5.22,1.39v6.53H135v-6.54a29.27,29.27,0,0,1-5.22-1.39l-3.27,5.66-9.3-5.37,3.27-5.67a31.24,31.24,0,0,1-3.81-3.82L111,197.87l-5.37-9.3,5.66-3.26a31.44,31.44,0,0,1-1.39-5.23Zm37,14.65a20,20,0,1,0-20-20A20,20,0,0,0,140.33,194.73Z" style="fill: rgb(204, 204, 204); transform-origin: 140.325px 174.72px;" id="ely0xti804jwl" class="animable"></path><path d="M171.55,155.54v-8.18h5a23.09,23.09,0,0,1,1.06-4l-4.31-2.49,4.09-7.08,4.32,2.49a23.53,23.53,0,0,1,2.91-2.91l-2.49-4.31,7.08-4.09,2.49,4.31a23.09,23.09,0,0,1,4-1.06v-5h8.18v5a23.66,23.66,0,0,1,4,1.06l2.49-4.3,7.08,4.09-2.49,4.31a23.53,23.53,0,0,1,2.91,2.91l4.31-2.49,4.09,7.08-4.3,2.49a24,24,0,0,1,1,4h5v8.18h-5a23.09,23.09,0,0,1-1.06,4L226.2,162l-4.09,7.09-4.32-2.49a23.45,23.45,0,0,1-2.91,2.9l2.49,4.32-7.08,4.09-2.49-4.31a24,24,0,0,1-4,1.06v5h-8.18v-5a23.64,23.64,0,0,1-4-1l-2.49,4.3-7.08-4.09,2.49-4.31a24.24,24.24,0,0,1-2.91-2.91l-4.31,2.49L173.28,162l4.3-2.48a24,24,0,0,1-1.05-4Zm28.19,11.15a15.24,15.24,0,1,0-15.24-15.24A15.24,15.24,0,0,0,199.74,166.69Z" style="fill: rgb(204, 204, 204); transform-origin: 199.76px 151.44px;" id="el7g6oxftipwk" class="animable"></path><path d="M200.68,79.87V71.69h5a24,24,0,0,1,1.06-4l-4.3-2.48,4.09-7.09,4.31,2.49a25,25,0,0,1,2.91-2.91l-2.49-4.31,7.09-4.09,2.48,4.31a23.09,23.09,0,0,1,4-1.06v-5H233v5a24,24,0,0,1,4,1.06l2.48-4.3,7.09,4.09L244,57.73a24.15,24.15,0,0,1,2.9,2.91l4.32-2.49,4.09,7.09L251,67.72a24,24,0,0,1,1.06,4h5v8.18h-5a24,24,0,0,1-1.05,4l4.3,2.48-4.09,7.09-4.31-2.49a24.15,24.15,0,0,1-2.91,2.9l2.49,4.32-7.09,4.09-2.48-4.31A24,24,0,0,1,233,99v5h-8.18V99a24,24,0,0,1-4-1l-2.48,4.3-7.09-4.09,2.49-4.31a25,25,0,0,1-2.91-2.91l-4.31,2.49-4.09-7.09,4.31-2.48a23.09,23.09,0,0,1-1.06-4ZM228.87,91a15.25,15.25,0,1,0-15.24-15.25A15.25,15.25,0,0,0,228.87,91Z" style="fill: rgb(204, 204, 204); transform-origin: 228.87px 75.775px;" id="el2gda4y1obqw" class="animable"></path></g><defs>     <filter id="active" height="200%">         <feMorphology in="SourceAlpha" result="DILATED" operator="dilate" radius="2"></feMorphology>                <feFlood flood-color="#32DFEC" flood-opacity="1" result="PINK"></feFlood>        <feComposite in="PINK" in2="DILATED" operator="in" result="OUTLINE"></feComposite>        <feMerge>            <feMergeNode in="OUTLINE"></feMergeNode>            <feMergeNode in="SourceGraphic"></feMergeNode>        </feMerge>    </filter>    <filter id="hover" height="200%">        <feMorphology in="SourceAlpha" result="DILATED" operator="dilate" radius="2"></feMorphology>                <feFlood flood-color="#ff0000" flood-opacity="0.5" result="PINK"></feFlood>        <feComposite in="PINK" in2="DILATED" operator="in" result="OUTLINE"></feComposite>        <feMerge>            <feMergeNode in="OUTLINE"></feMergeNode>            <feMergeNode in="SourceGraphic"></feMergeNode>        </feMerge>            <feColorMatrix type="matrix" values="0   0   0   0   0                0   1   0   0   0                0   0   0   0   0                0   0   0   1   0 "></feColorMatrix>    </filter></defs></svg>